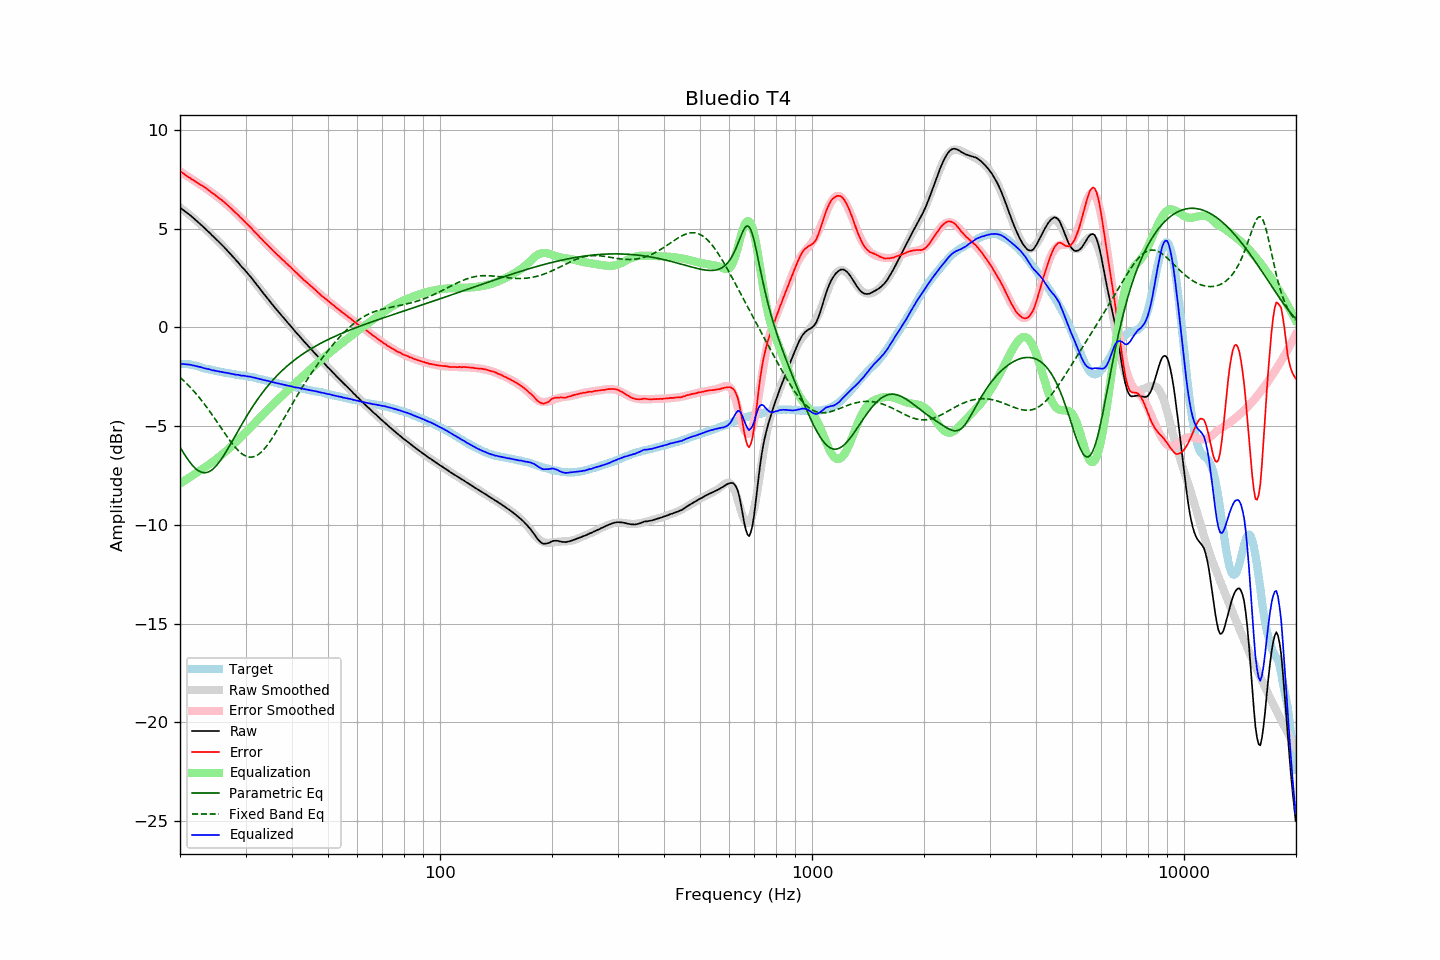

The table this chart was drawn from, first rows:
frequency, raw, error, smoothed, error_smoothed, equalization, parametric_eq, fixed_band_eq, equalized_raw, equalized_smoothed, target
20.00, 6.07, 7.92, 6.07, 7.91, -7.91, -6.06, -2.53, -1.84, -1.83, -1.86
20.20, 6.01, 7.86, 6.01, 7.85, -7.85, -6.19, -2.60, -1.84, -1.84, -1.86
20.40, 5.95, 7.80, 5.95, 7.80, -7.80, -6.33, -2.67, -1.85, -1.85, -1.86
20.61, 5.89, 7.75, 5.89, 7.75, -7.75, -6.45, -2.75, -1.86, -1.86, -1.86
20.81, 5.83, 7.68, 5.83, 7.70, -7.70, -6.58, -2.83, -1.87, -1.87, -1.86
21.02, 5.77, 7.63, 5.76, 7.64, -7.64, -6.69, -2.91, -1.87, -1.88, -1.86
21.23, 5.71, 7.59, 5.70, 7.59, -7.59, -6.81, -2.99, -1.88, -1.89, -1.88
21.44, 5.64, 7.53, 5.63, 7.54, -7.54, -6.91, -3.08, -1.90, -1.90, -1.89
21.66, 5.57, 7.48, 5.56, 7.48, -7.48, -7.00, -3.17, -1.91, -1.92, -1.91
21.87, 5.50, 7.43, 5.50, 7.43, -7.43, -7.09, -3.26, -1.93, -1.93, -1.93
22.09, 5.43, 7.37, 5.43, 7.38, -7.38, -7.16, -3.36, -1.95, -1.95, -1.94
22.31, 5.36, 7.33, 5.36, 7.32, -7.32, -7.23, -3.45, -1.96, -1.97, -1.97
22.54, 5.28, 7.27, 5.28, 7.27, -7.27, -7.28, -3.55, -1.99, -1.99, -1.99
22.76, 5.21, 7.22, 5.21, 7.22, -7.22, -7.32, -3.65, -2.01, -2.01, -2.01
22.99, 5.13, 7.17, 5.13, 7.16, -7.16, -7.34, -3.75, -2.04, -2.03, -2.04
23.22, 5.05, 7.12, 5.06, 7.11, -7.11, -7.35, -3.86, -2.06, -2.05, -2.07
23.45, 4.98, 7.07, 4.98, 7.05, -7.05, -7.35, -3.97, -2.08, -2.08, -2.09
23.69, 4.90, 7.00, 4.90, 7.00, -7.00, -7.33, -4.08, -2.10, -2.10, -2.10
23.92, 4.83, 6.95, 4.82, 6.94, -6.94, -7.30, -4.19, -2.11, -2.12, -2.12
24.16, 4.75, 6.88, 4.75, 6.88, -6.88, -7.26, -4.30, -2.13, -2.14, -2.13
24.40, 4.66, 6.81, 4.67, 6.82, -6.82, -7.20, -4.42, -2.17, -2.16, -2.15
24.65, 4.59, 6.76, 4.59, 6.76, -6.76, -7.13, -4.54, -2.17, -2.17, -2.17
24.89, 4.51, 6.70, 4.51, 6.70, -6.70, -7.05, -4.66, -2.19, -2.19, -2.19
25.14, 4.43, 6.63, 4.43, 6.64, -6.64, -6.96, -4.78, -2.21, -2.21, -2.20
25.39, 4.35, 6.57, 4.35, 6.57, -6.57, -6.86, -4.90, -2.23, -2.22, -2.22
25.65, 4.27, 6.50, 4.27, 6.51, -6.51, -6.75, -5.02, -2.24, -2.24, -2.23
25.91, 4.19, 6.45, 4.19, 6.44, -6.44, -6.63, -5.14, -2.25, -2.25, -2.26
26.16, 4.11, 6.38, 4.10, 6.37, -6.37, -6.51, -5.26, -2.27, -2.27, -2.27
26.43, 4.02, 6.31, 4.02, 6.30, -6.30, -6.38, -5.38, -2.28, -2.29, -2.29
26.69, 3.94, 6.25, 3.93, 6.23, -6.23, -6.25, -5.49, -2.30, -2.30, -2.31
26.96, 3.85, 6.17, 3.85, 6.16, -6.16, -6.11, -5.61, -2.31, -2.32, -2.32
27.23, 3.76, 6.09, 3.76, 6.09, -6.09, -5.97, -5.72, -2.33, -2.33, -2.33
27.50, 3.67, 6.01, 3.67, 6.01, -6.01, -5.83, -5.83, -2.34, -2.34, -2.34
27.77, 3.58, 5.94, 3.58, 5.94, -5.94, -5.68, -5.93, -2.36, -2.36, -2.36
28.05, 3.49, 5.86, 3.49, 5.86, -5.86, -5.54, -6.03, -2.37, -2.37, -2.37
28.33, 3.39, 5.78, 3.40, 5.78, -5.78, -5.40, -6.13, -2.39, -2.38, -2.39
28.62, 3.31, 5.71, 3.31, 5.70, -5.70, -5.25, -6.21, -2.39, -2.40, -2.40
28.90, 3.21, 5.62, 3.21, 5.62, -5.62, -5.11, -6.29, -2.42, -2.41, -2.41
29.19, 3.11, 5.54, 3.12, 5.54, -5.54, -4.97, -6.36, -2.43, -2.42, -2.43
29.48, 3.03, 5.46, 3.03, 5.46, -5.46, -4.83, -6.42, -2.44, -2.44, -2.43
29.78, 2.94, 5.38, 2.93, 5.38, -5.38, -4.69, -6.47, -2.44, -2.45, -2.44
30.08, 2.84, 5.30, 2.84, 5.30, -5.30, -4.55, -6.51, -2.46, -2.46, -2.46
30.38, 2.74, 5.22, 2.74, 5.22, -5.22, -4.42, -6.54, -2.48, -2.48, -2.48
30.68, 2.65, 5.14, 2.65, 5.14, -5.14, -4.29, -6.56, -2.49, -2.49, -2.49
30.99, 2.56, 5.07, 2.55, 5.05, -5.05, -4.16, -6.56, -2.49, -2.51, -2.51
31.30, 2.45, 4.97, 2.45, 4.97, -4.97, -4.03, -6.56, -2.52, -2.52, -2.52
31.61, 2.35, 4.88, 2.35, 4.89, -4.89, -3.91, -6.54, -2.54, -2.54, -2.53
31.93, 2.25, 4.80, 2.24, 4.80, -4.80, -3.79, -6.51, -2.55, -2.56, -2.55
32.24, 2.14, 4.72, 2.14, 4.72, -4.72, -3.67, -6.47, -2.58, -2.57, -2.58
32.57, 2.04, 4.64, 2.04, 4.63, -4.63, -3.55, -6.41, -2.59, -2.59, -2.60
32.89, 1.93, 4.54, 1.93, 4.55, -4.55, -3.44, -6.35, -2.62, -2.61, -2.61
33.22, 1.83, 4.47, 1.83, 4.46, -4.46, -3.33, -6.27, -2.63, -2.63, -2.64
33.55, 1.72, 4.37, 1.73, 4.38, -4.38, -3.22, -6.19, -2.66, -2.65, -2.65
33.89, 1.62, 4.29, 1.62, 4.29, -4.29, -3.12, -6.10, -2.67, -2.67, -2.67
34.23, 1.52, 4.21, 1.52, 4.21, -4.21, -3.02, -6.00, -2.69, -2.69, -2.69
34.57, 1.42, 4.13, 1.42, 4.13, -4.13, -2.92, -5.89, -2.71, -2.71, -2.72
34.92, 1.31, 4.05, 1.31, 4.05, -4.05, -2.83, -5.77, -2.74, -2.73, -2.74
35.27, 1.21, 3.96, 1.21, 3.97, -3.97, -2.73, -5.65, -2.75, -2.75, -2.75
35.62, 1.11, 3.88, 1.11, 3.88, -3.88, -2.64, -5.52, -2.77, -2.77, -2.77
35.97, 1.01, 3.80, 1.02, 3.81, -3.81, -2.55, -5.39, -2.80, -2.79, -2.79
... 635 more rows
